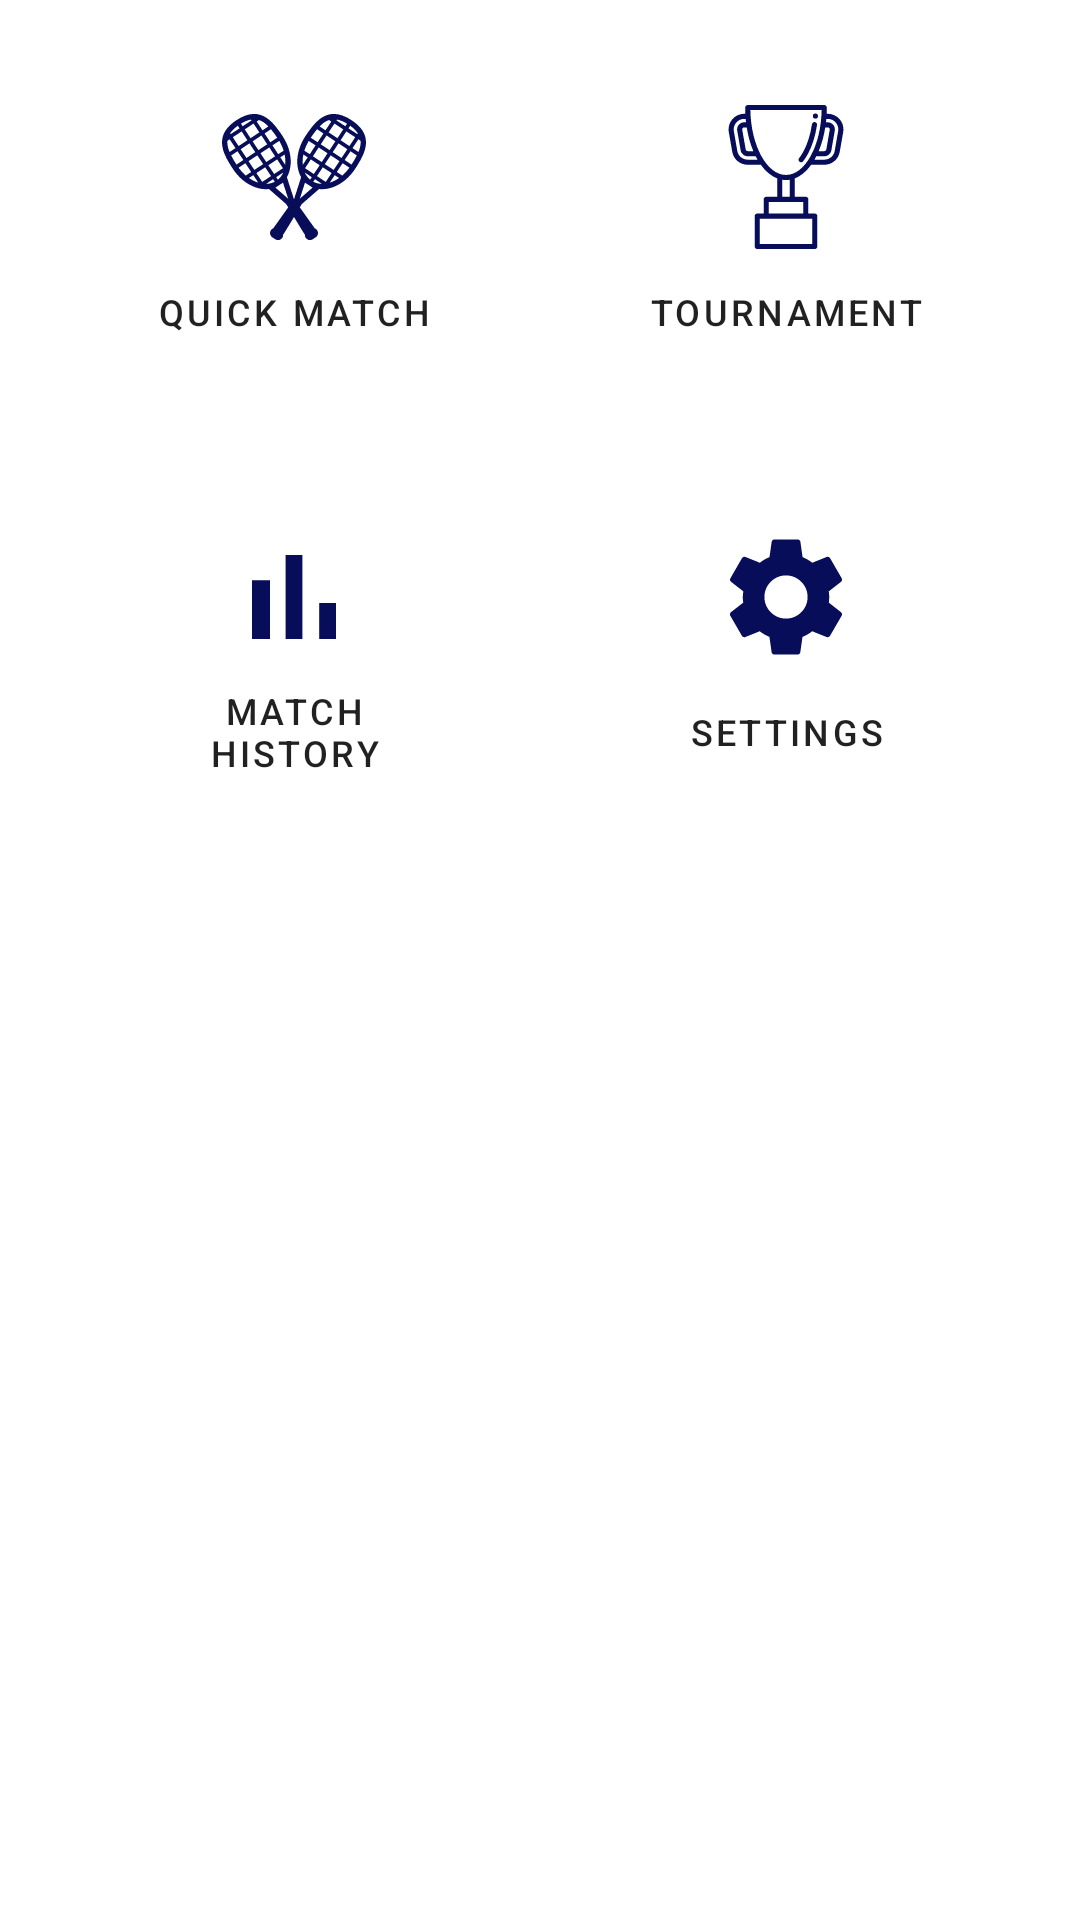

Layout XML and referenced resources for this Android screen:
<!-- AndroidManifest.xml: application theme Theme.SquashMe -->
<!-- res/layout/activity_main.xml -->
<?xml version="1.0" encoding="utf-8"?>
<androidx.constraintlayout.widget.ConstraintLayout xmlns:android="http://schemas.android.com/apk/res/android"
    xmlns:app="http://schemas.android.com/apk/res-auto"
    xmlns:tools="http://schemas.android.com/tools"
    android:layout_width="match_parent"
    android:layout_height="match_parent"
    tools:context=".activity.MainActivity">

    <LinearLayout
        android:id="@+id/main_line1_buttons"
        android:layout_width="match_parent"
        android:layout_height="wrap_content"
        android:orientation="horizontal"
        android:layout_marginTop="20dp"
        app:layout_constraintTop_toTopOf="parent"
        android:baselineAligned="false">

        <Button
            android:id="@+id/quick_match"
            style="@style/SquashMeOutlinedButton"
            android:layout_width="0dp"
            android:layout_height="wrap_content"
            android:layout_gravity="center"
            android:layout_weight="1"
            android:drawableTop="@drawable/ic_squash_rackets_svgrepo_com_48"
            android:drawableTint="@color/primary"
            android:padding="15dp"
            android:backgroundTint="#FFF"
            android:maxHeight="120dp"
            android:minHeight="120dp"
            android:layout_marginStart="32dp"
            android:layout_marginEnd="16dp"
            android:text="@string/quick_match"
            android:textSize="12sp"
            android:textColor="@color/text_dark_primary"/>

        <Button
            android:id="@+id/tournament"
            style="@style/SquashMeOutlinedButton"
            android:layout_width="0dp"
            android:layout_height="wrap_content"
            android:layout_gravity="center"
            android:layout_weight="1"
            android:drawableTop="@drawable/ic_trophy_svgrepo_com_48"
            android:drawableTint="@color/primary"
            android:padding="15dp"
            android:backgroundTint="#FFF"
            android:maxHeight="120dp"
            android:minHeight="120dp"
            android:layout_marginStart="16dp"
            android:layout_marginEnd="32dp"
            android:text="@string/tournament"
            android:textSize="12sp"
            android:textColor="@color/text_dark_primary"/>

    </LinearLayout>

    <LinearLayout
        android:id="@+id/main_line2_buttons"
        android:layout_width="match_parent"
        android:layout_height="wrap_content"
        android:orientation="horizontal"
        android:layout_marginTop="20dp"
        app:layout_constraintTop_toBottomOf="@id/main_line1_buttons"
        android:baselineAligned="false">

        <Button
            style="@style/SquashMeOutlinedButton"
            android:layout_width="0dp"
            android:layout_height="wrap_content"
            android:layout_gravity="center"
            android:layout_weight="1"
            android:drawableTop="@drawable/ic_outline_bar_chart_48"
            android:drawableTint="@color/primary"
            android:padding="15dp"
            android:backgroundTint="#FFF"
            android:maxHeight="120dp"
            android:minHeight="120dp"
            android:layout_marginStart="32dp"
            android:layout_marginEnd="16dp"
            android:text="@string/match_history"
            android:textSize="12sp"
            android:textColor="@color/text_dark_primary"/>

        <Button
            android:id="@+id/settings"
            style="@style/SquashMeOutlinedButton"
            android:layout_width="0dp"
            android:layout_height="wrap_content"
            android:layout_gravity="center"
            android:layout_weight="1"
            android:drawableTop="@drawable/ic_baseline_settings_48"
            android:drawableTint="@color/primary"
            android:padding="15dp"
            android:backgroundTint="#FFF"
            android:maxHeight="120dp"
            android:minHeight="120dp"
            android:layout_marginStart="16dp"
            android:layout_marginEnd="32dp"
            android:text="@string/settings"
            android:textSize="12sp"
            android:textColor="@color/text_dark_primary"/>

    </LinearLayout>

</androidx.constraintlayout.widget.ConstraintLayout>
<!-- resources referenced by this layout -->
<resources>
  <color name="primary">#070D59</color>
  <color name="text_dark_primary">#DE000000</color>
  <!-- drawable ic_baseline_settings_48 (drawable) -->
  <vector android:height="48dp" android:tint="#070D59"
      android:viewportHeight="24" android:viewportWidth="24"
      android:width="48dp" xmlns:android="http://schemas.android.com/apk/res/android">
      <path android:fillColor="@android:color/white" android:pathData="M19.14,12.94c0.04,-0.3 0.06,-0.61 0.06,-0.94c0,-0.32 -0.02,-0.64 -0.07,-0.94l2.03,-1.58c0.18,-0.14 0.23,-0.41 0.12,-0.61l-1.92,-3.32c-0.12,-0.22 -0.37,-0.29 -0.59,-0.22l-2.39,0.96c-0.5,-0.38 -1.03,-0.7 -1.62,-0.94L14.4,2.81c-0.04,-0.24 -0.24,-0.41 -0.48,-0.41h-3.84c-0.24,0 -0.43,0.17 -0.47,0.41L9.25,5.35C8.66,5.59 8.12,5.92 7.63,6.29L5.24,5.33c-0.22,-0.08 -0.47,0 -0.59,0.22L2.74,8.87C2.62,9.08 2.66,9.34 2.86,9.48l2.03,1.58C4.84,11.36 4.8,11.69 4.8,12s0.02,0.64 0.07,0.94l-2.03,1.58c-0.18,0.14 -0.23,0.41 -0.12,0.61l1.92,3.32c0.12,0.22 0.37,0.29 0.59,0.22l2.39,-0.96c0.5,0.38 1.03,0.7 1.62,0.94l0.36,2.54c0.05,0.24 0.24,0.41 0.48,0.41h3.84c0.24,0 0.44,-0.17 0.47,-0.41l0.36,-2.54c0.59,-0.24 1.13,-0.56 1.62,-0.94l2.39,0.96c0.22,0.08 0.47,0 0.59,-0.22l1.92,-3.32c0.12,-0.22 0.07,-0.47 -0.12,-0.61L19.14,12.94zM12,15.6c-1.98,0 -3.6,-1.62 -3.6,-3.6s1.62,-3.6 3.6,-3.6s3.6,1.62 3.6,3.6S13.98,15.6 12,15.6z"/>
  </vector>
  <!-- drawable ic_outline_bar_chart_48 (drawable) -->
  <vector android:height="48dp" android:tint="@color/main_color"
      android:viewportHeight="24" android:viewportWidth="24"
      android:width="48dp" xmlns:android="http://schemas.android.com/apk/res/android">
      <path android:fillColor="@android:color/white" android:pathData="M5,9.2h3L8,19L5,19L5,9.2zM10.6,5h2.8v14h-2.8L10.6,5zM16.2,13L19,13v6h-2.8v-6z"/>
  </vector>
  <!-- drawable ic_squash_rackets_svgrepo_com_48: vector/xml drawable (drawable, 7059 chars, omitted) -->
  <!-- drawable ic_trophy_svgrepo_com_48: vector/xml drawable (drawable, 3414 chars, omitted) -->
  <string name="match_history">Match history</string>
  <string name="quick_match">Quick match</string>
  <string name="settings">Settings</string>
  <string name="tournament">Tournament</string>
  <style name="SquashMeOutlinedButton" parent="Widget.MaterialComponents.Button.TextButton">
          <item name="android:paddingLeft">@dimen/mtrl_btn_padding_left</item>
          <item name="android:paddingRight">@dimen/mtrl_btn_padding_right</item>
          <item name="strokeColor">@color/primary_light_border</item>
          <item name="strokeWidth">2dp</item>
      </style>
  <style name="Theme.SquashMe" parent="Theme.MaterialComponents.DayNight.DarkActionBar">
          
          <item name="colorPrimary">@color/purple_500</item>
          <item name="colorPrimaryVariant">@color/purple_700</item>
          <item name="colorOnPrimary">@color/white</item>
          
          <item name="colorSecondary">@color/teal_200</item>
          <item name="colorSecondaryVariant">@color/teal_700</item>
          <item name="colorOnSecondary">@color/black</item>
          
          <item name="android:statusBarColor" tools:targetApi="l">?attr/colorPrimaryVariant</item>
          
      </style>
  <color name="primary_light_border">#6A6C8F</color>
  <color name="purple_500">#FF6200EE</color>
  <color name="purple_700">#FF3700B3</color>
  <color name="white">#FFFFFFFF</color>
  <color name="teal_200">#FF03DAC5</color>
  <color name="teal_700">#FF018786</color>
  <color name="black">#FF000000</color>
</resources>
